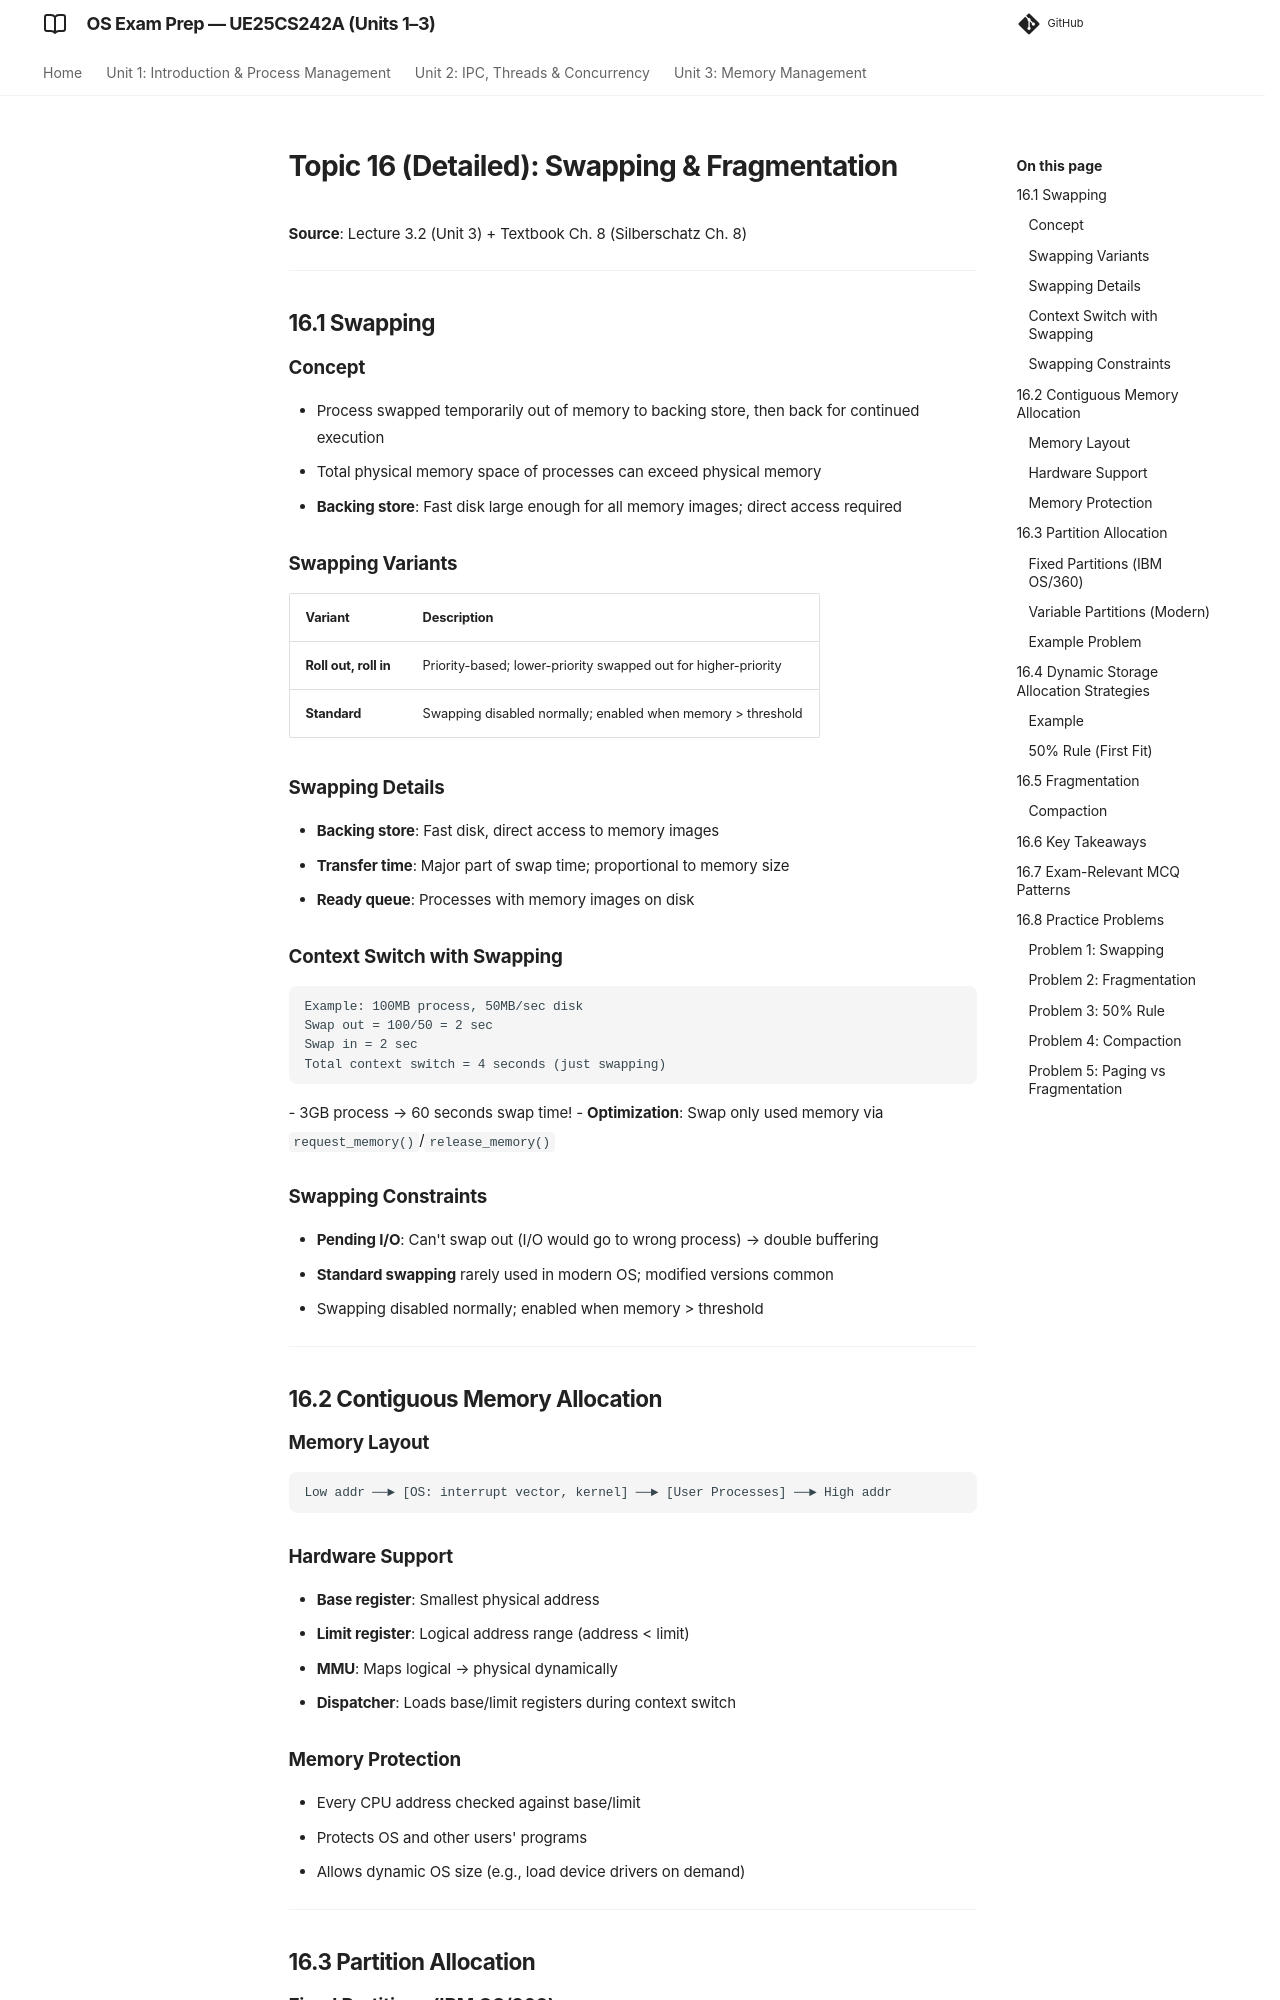

repository: imyash0722/SEM3-OS-UE25CS242A-STUDY-MATERIAL · page: 16_swapping_fragmentation_detailed/index.html · generator: mkdocs

# Topic 16 (Detailed): Swapping & Fragmentation

**Source**: Lecture 3.2 (Unit 3) + Textbook Ch. 8 (Silberschatz Ch. 8)

---

## 16.1 Swapping

### Concept
- Process swapped temporarily out of memory to backing store, then back for continued execution
- Total physical memory space of processes can exceed physical memory
- **Backing store**: Fast disk large enough for all memory images; direct access required

### Swapping Variants
| Variant | Description |
|--------|-------------|
| **Roll out, roll in** | Priority-based; lower-priority swapped out for higher-priority |
| **Standard** | Swapping disabled normally; enabled when memory > threshold |

### Swapping Details
- **Backing store**: Fast disk, direct access to memory images
- **Transfer time**: Major part of swap time; proportional to memory size
- **Ready queue**: Processes with memory images on disk

### Context Switch with Swapping
```
Example: 100MB process, 50MB/sec disk
Swap out = 100/50 = 2 sec
Swap in = 2 sec
Total context switch = 4 seconds (just swapping)
```
- 3GB process → 60 seconds swap time!
- **Optimization**: Swap only used memory via `request_memory()`/`release_memory()`

### Swapping Constraints
- **Pending I/O**: Can't swap out (I/O would go to wrong process) → double buffering
- **Standard swapping** rarely used in modern OS; modified versions common
- Swapping disabled normally; enabled when memory > threshold

---

## 16.2 Contiguous Memory Allocation

### Memory Layout
```
Low addr ──► [OS: interrupt vector, kernel] ──► [User Processes] ──► High addr
```

### Hardware Support
- **Base register**: Smallest physical address
- **Limit register**: Logical address range (address < limit)
- **MMU**: Maps logical → physical dynamically
- **Dispatcher**: Loads base/limit registers during context switch

### Memory Protection
- Every CPU address checked against base/limit
- Protects OS and other users' programs
- Allows dynamic OS size (e.g., load device drivers on demand)

---

## 16.3 Partition Allocation
